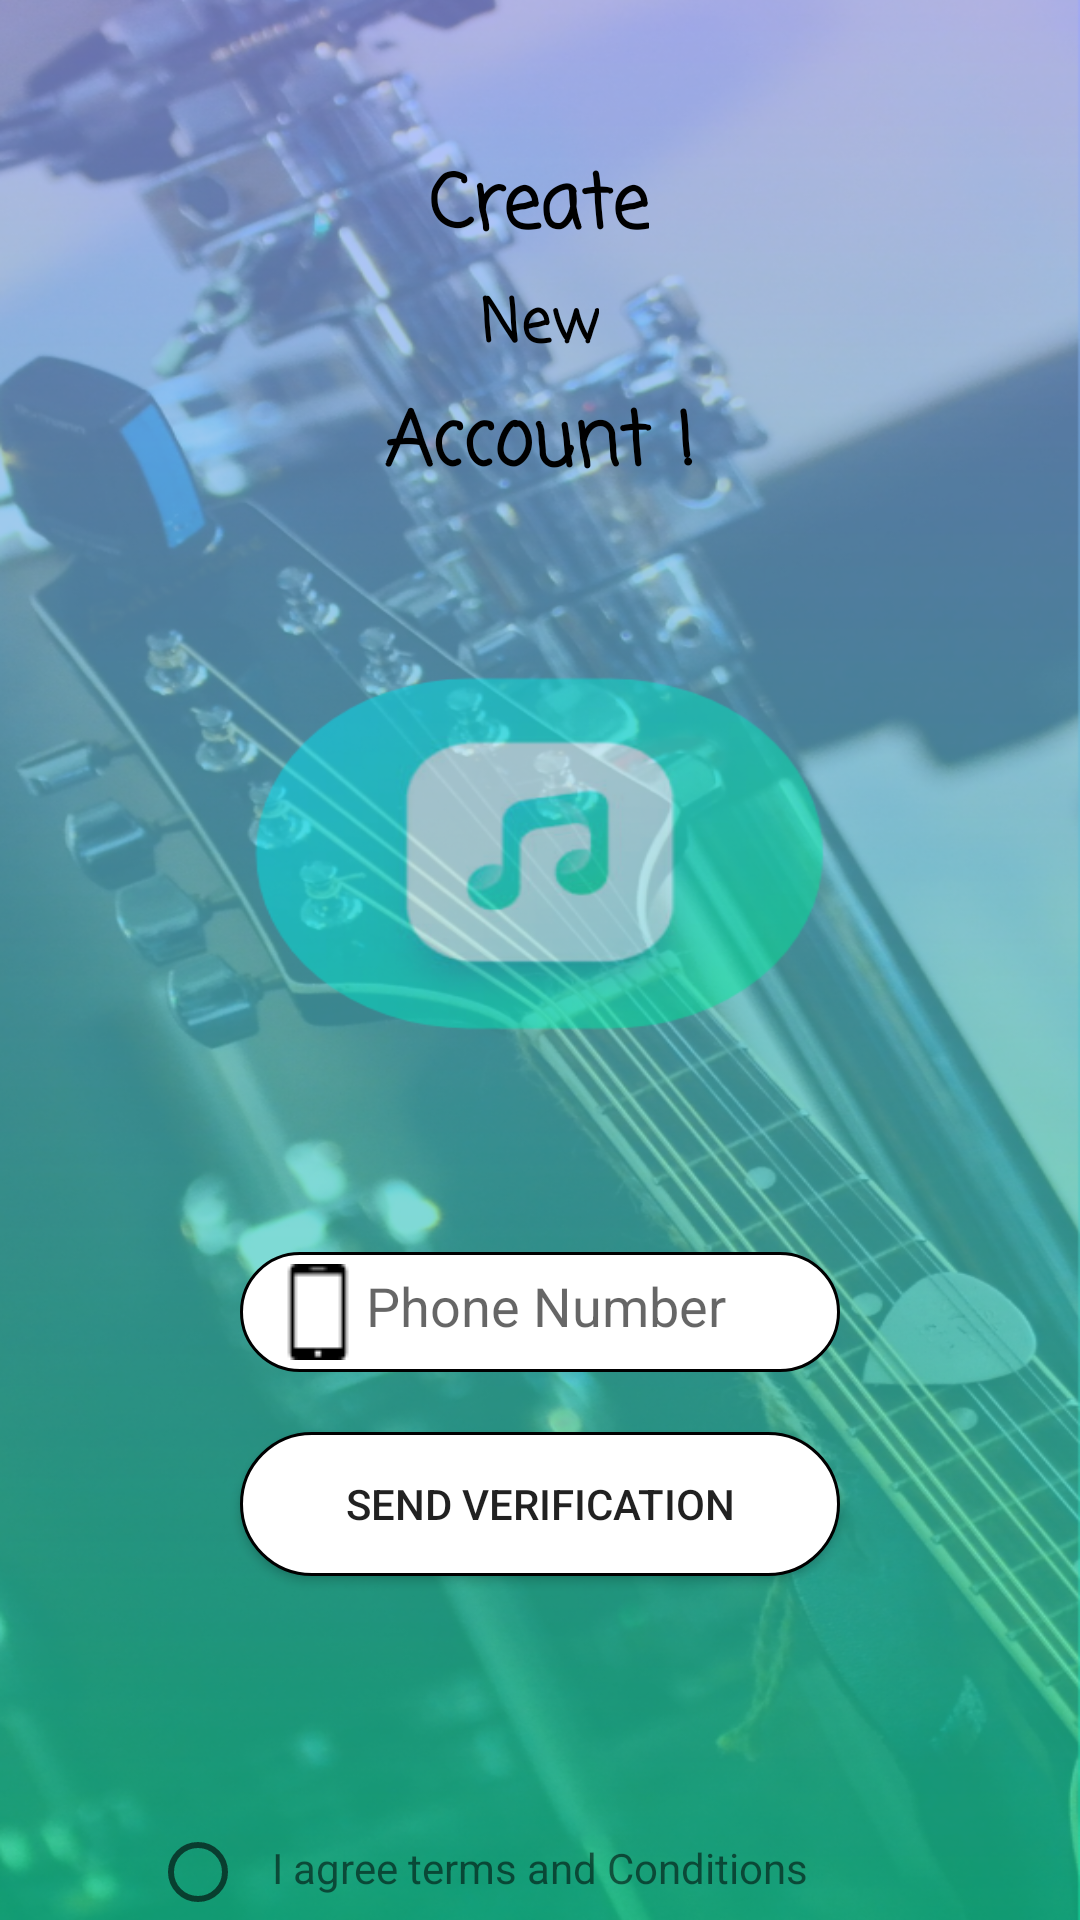

Here is an Android app screen rendered from its layout file. Give the layout XML and the strings, colors and styles it references.
<!-- AndroidManifest.xml: application theme AppTheme -->
<!-- res/layout/activity_register.xml -->
<?xml version="1.0" encoding="utf-8"?>
<RelativeLayout xmlns:android="http://schemas.android.com/apk/res/android"
    style="@style/AppTheme.NoActionBar"
    android:layout_width="match_parent"
    android:layout_height="match_parent"
    android:fitsSystemWindows="true"
    android:background="@mipmap/bgnd"
    android:id="@+id/registeractivitylayout"
    >
    <RelativeLayout
        android:layout_width="wrap_content"
        android:layout_height="wrap_content"
        android:layout_centerHorizontal="true"
        android:id="@+id/textlayout">
    <TextView
        android:layout_width="wrap_content"
        android:layout_height="wrap_content"
        android:layout_centerHorizontal="true"
        android:id="@+id/t1"
        android:text="Create"
        android:textSize="25dp"
        android:textColor="@color/black"
        android:layout_marginTop="50dp"
        android:textStyle="bold"
        android:fontFamily="casual"/>
    <TextView
        android:layout_width="wrap_content"
        android:layout_height="wrap_content"
        android:layout_centerHorizontal="true"
        android:id="@+id/t2"
        android:text="New"
        android:layout_below="@id/t1"
        android:textSize="20dp"
        android:textColor="@color/black"
        android:layout_marginTop="5dp"
        android:textStyle="bold"
        android:fontFamily="casual"/>
    <TextView
        android:layout_width="wrap_content"
        android:layout_height="wrap_content"
        android:layout_centerHorizontal="true"
        android:id="@+id/t3"
        android:layout_below="@id/t2"
        android:text="Account !"
        android:textSize="25dp"
        android:textColor="@color/black"
        android:layout_marginTop="5dp"
        android:textStyle="bold"
        android:fontFamily="casual"/>
</RelativeLayout>
    <EditText
        android:layout_width="200dp"
        android:layout_height="40dp"
        android:padding="10dp"
        android:id="@+id/phone_number"
        android:hint="Phone Number"
        android:background="@drawable/edit_text_background"
        android:drawableStart="@drawable/phone"
        android:layout_centerHorizontal="true"
        android:layout_below="@id/textlayout"
        android:layout_marginTop="250dp"
        android:inputType="number"
        />
    <EditText
        android:layout_width="200dp"
        android:layout_height="40dp"
        android:padding="10dp"
        android:id="@+id/otp"
        android:gravity="center"
        android:hint="OTP"
        android:visibility="invisible"
        android:background="@drawable/edit_text_background"
        android:layout_centerHorizontal="true"
        android:layout_below="@id/textlayout"
        android:layout_marginTop="250dp"
        android:inputType="number"
        />
    <Button
        android:layout_width="200dp"
        android:layout_height="wrap_content"
        android:text="Send Verification"
        android:layout_below="@id/phone_number"
        android:layout_centerHorizontal="true"
        android:layout_marginTop="20dp"
        android:id="@+id/send_verification"
        android:background="@drawable/button_background"/>
    <Button
        android:layout_width="200dp"
        android:layout_height="wrap_content"
        android:text="Summit"
        android:visibility="invisible"
        android:id="@+id/summit"
        android:layout_below="@id/phone_number"
        android:layout_centerHorizontal="true"
        android:layout_marginTop="20dp"
        android:background="@drawable/button_background"/>
    <TextView
        android:layout_width="wrap_content"
        android:layout_height="wrap_content"
        android:text="I agree terms and Conditions"
        android:layout_alignParentBottom="true"
        android:layout_marginBottom="8dp"
        android:id="@+id/terms_condition"
        android:layout_centerHorizontal="true"/>
    <RadioButton
        android:layout_width="wrap_content"
        android:layout_height="wrap_content"
        android:layout_alignParentBottom="true"
        android:layout_marginLeft="50dp"
        android:id="@+id/radio_button"/>
</RelativeLayout>
<!-- resources referenced by this layout -->
<resources>
  <color name="black">#000</color>
  <!-- drawable button_background (drawable) -->
  <?xml version="1.0" encoding="utf-8"?>
  <selector xmlns:android="http://schemas.android.com/apk/res/android">
  <item
      >
      <shape android:shape="rectangle"
          >
          <corners android:radius="50dp"/>
          <solid android:color="@color/white"/>
          <stroke android:color="@color/black" android:width="1dp"/>
      </shape>
  </item>
  </selector>
  <!-- drawable edit_text_background (drawable) -->
  <?xml version="1.0" encoding="utf-8"?>
  <selector xmlns:android="http://schemas.android.com/apk/res/android">
      <item
          >
          <shape android:shape="rectangle"
              >
              <corners android:radius="50dp"/>
              <solid android:color="@color/white"/>
              <stroke android:color="@color/black" android:width="1dp"/>
          </shape>
      </item>
  </selector>
  <!-- drawable phone: png bitmap (drawable, 484 bytes) -->
  <!-- mipmap bgnd: png bitmap (mipmap-hdpi, 737960 bytes) -->
  <style name="AppTheme.NoActionBar">
          <item name="android:windowTranslucentStatus">true</item>
          <item name="android:windowTranslucentNavigation">true</item>
          <item name="windowActionBar">false</item>
          <item name="windowNoTitle">true</item>
      </style>
  <style name="AppTheme" parent="Theme.AppCompat.Light">
          
          <item name="colorPrimary">@color/colorPrimary</item>
          <item name="colorPrimaryDark">@color/colorPrimaryDark</item>
          <item name="colorAccent">@color/colorAccent</item>
          
          <item name="android:windowEnterTransition" tools:targetApi="lollipop">@transition/explode</item>
          <item name="android:windowExitTransition" tools:targetApi="lollipop">@transition/explode</item>
      </style>
  <color name="white">#fff</color>
  <color name="colorPrimary">#29722B</color>
  <color name="colorPrimaryDark">#0F423C</color>
  <color name="colorAccent">#1DD2D8</color>
</resources>
